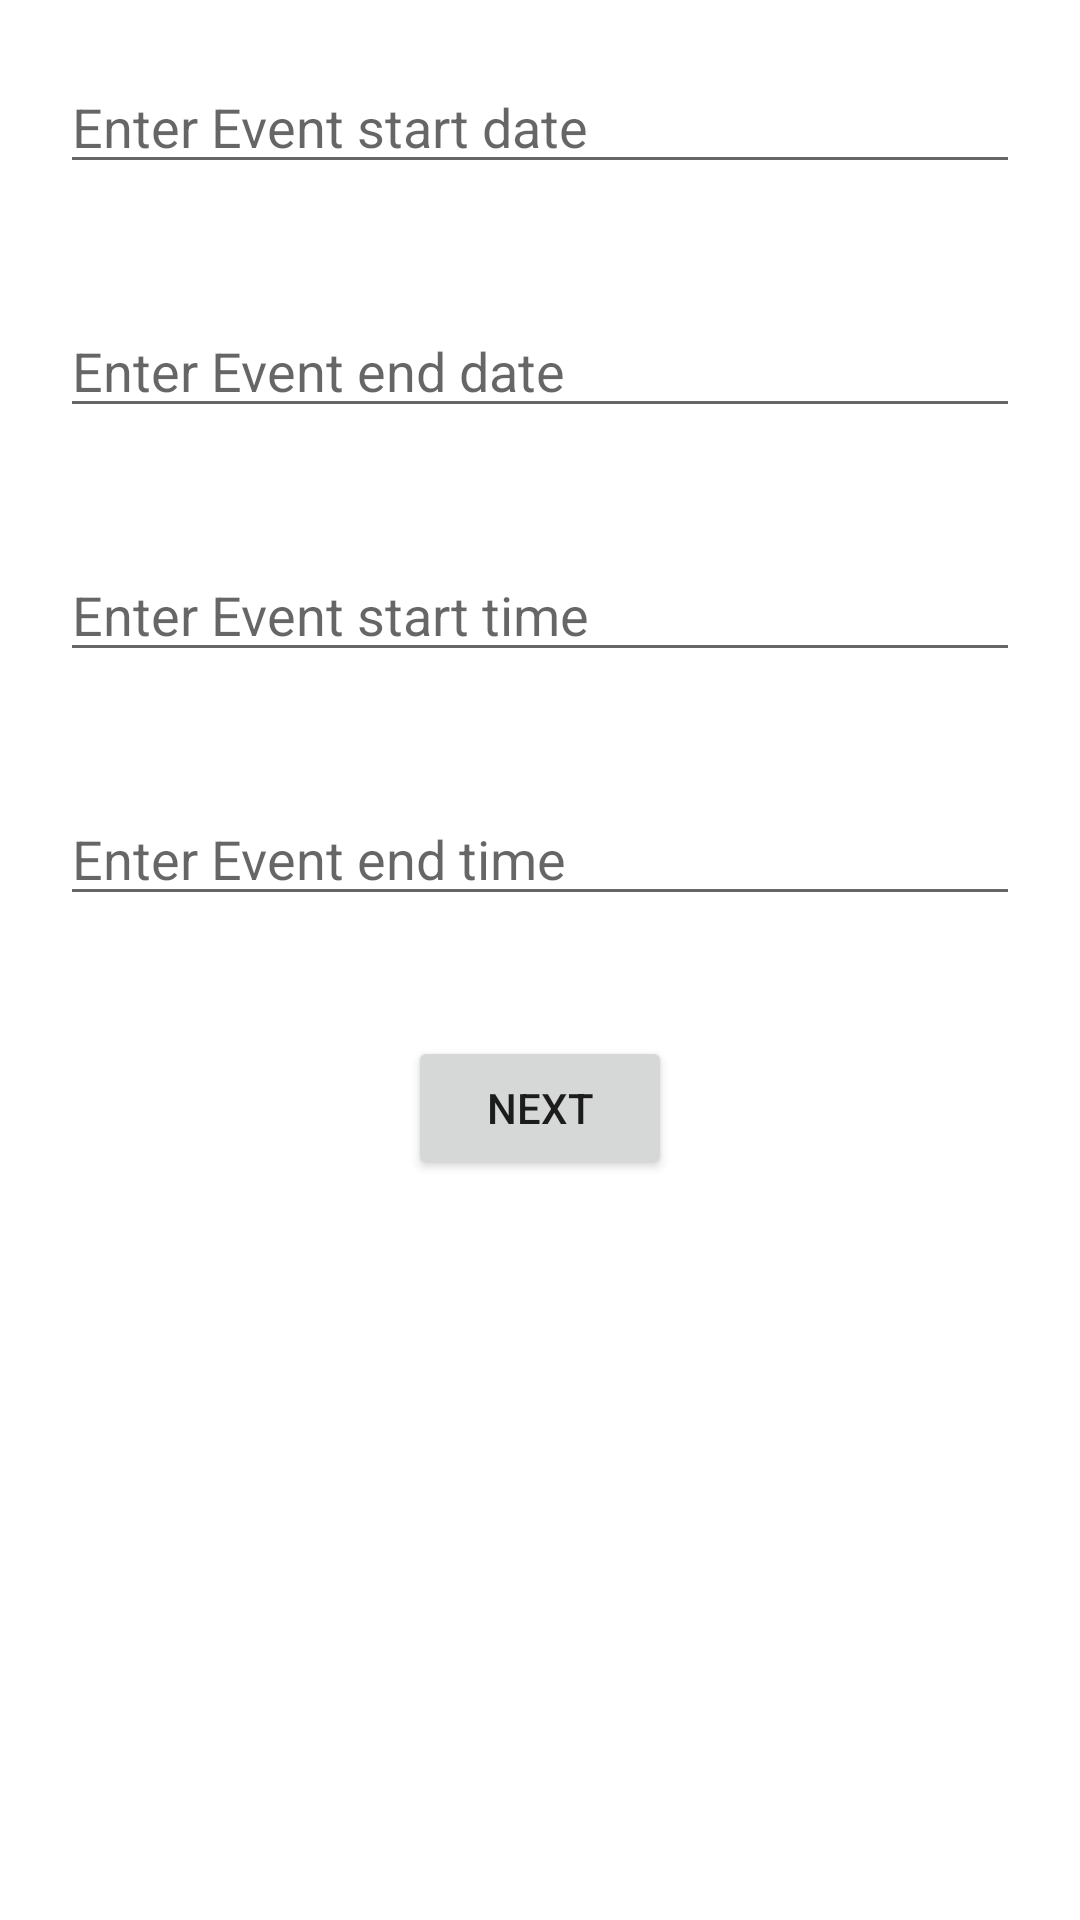

Layout XML and referenced resources for this Android screen:
<!-- AndroidManifest.xml: application theme Theme.FragmentsEvents -->
<!-- res/layout/fragment_time_and_date.xml -->
<?xml version="1.0" encoding="utf-8"?>
<LinearLayout xmlns:android="http://schemas.android.com/apk/res/android"
    xmlns:tools="http://schemas.android.com/tools"
    android:layout_width="match_parent"
    android:layout_height="match_parent"
    tools:context=".TimeAndDateFragment"
    android:orientation="vertical">

    <EditText
        android:id="@+id/startDate"
        android:layout_width="match_parent"
        android:layout_height="wrap_content"
        android:layout_margin="20dp"
        android:hint="Enter Event start date"/>

    <EditText
        android:id="@+id/endDate"
        android:layout_width="match_parent"
        android:layout_height="wrap_content"
        android:layout_margin="20dp"
        android:hint="Enter Event end date"/>

    <EditText
        android:id="@+id/startTime"
        android:layout_width="match_parent"
        android:layout_height="wrap_content"
        android:layout_margin="20dp"
        android:hint="Enter Event start time"/>

    <EditText
        android:id="@+id/endTime"
        android:layout_width="match_parent"
        android:layout_height="wrap_content"
        android:layout_margin="20dp"
        android:hint="Enter Event end time"/>

    <Button
        android:id="@+id/next"
        android:layout_width="wrap_content"
        android:layout_height="wrap_content"
        android:layout_gravity="center_horizontal"
        android:layout_margin="20dp"
        android:text="Next"/>

</LinearLayout>
<!-- resources referenced by this layout -->
<resources>
  <style name="Theme.FragmentsEvents" parent="Theme.MaterialComponents.DayNight.DarkActionBar">
          
          <item name="colorPrimary">@color/purple_500</item>
          <item name="colorPrimaryVariant">@color/purple_700</item>
          <item name="colorOnPrimary">@color/white</item>
          
          <item name="colorSecondary">@color/teal_200</item>
          <item name="colorSecondaryVariant">@color/teal_700</item>
          <item name="colorOnSecondary">@color/black</item>
          
          <item name="android:statusBarColor" tools:targetApi="l">?attr/colorPrimaryVariant</item>
          
      </style>
  <!-- not gathered from this repository: default colours our renderer supplied (Android Studio template values) -->
  <color name="purple_500">#FF6200EE</color>
  <color name="purple_700">#FF3700B3</color>
  <color name="teal_200">#FF03DAC5</color>
  <color name="teal_700">#FF018786</color>
  <color name="black">#FF000000</color>
  <color name="white">#FFFFFFFF</color>
</resources>
